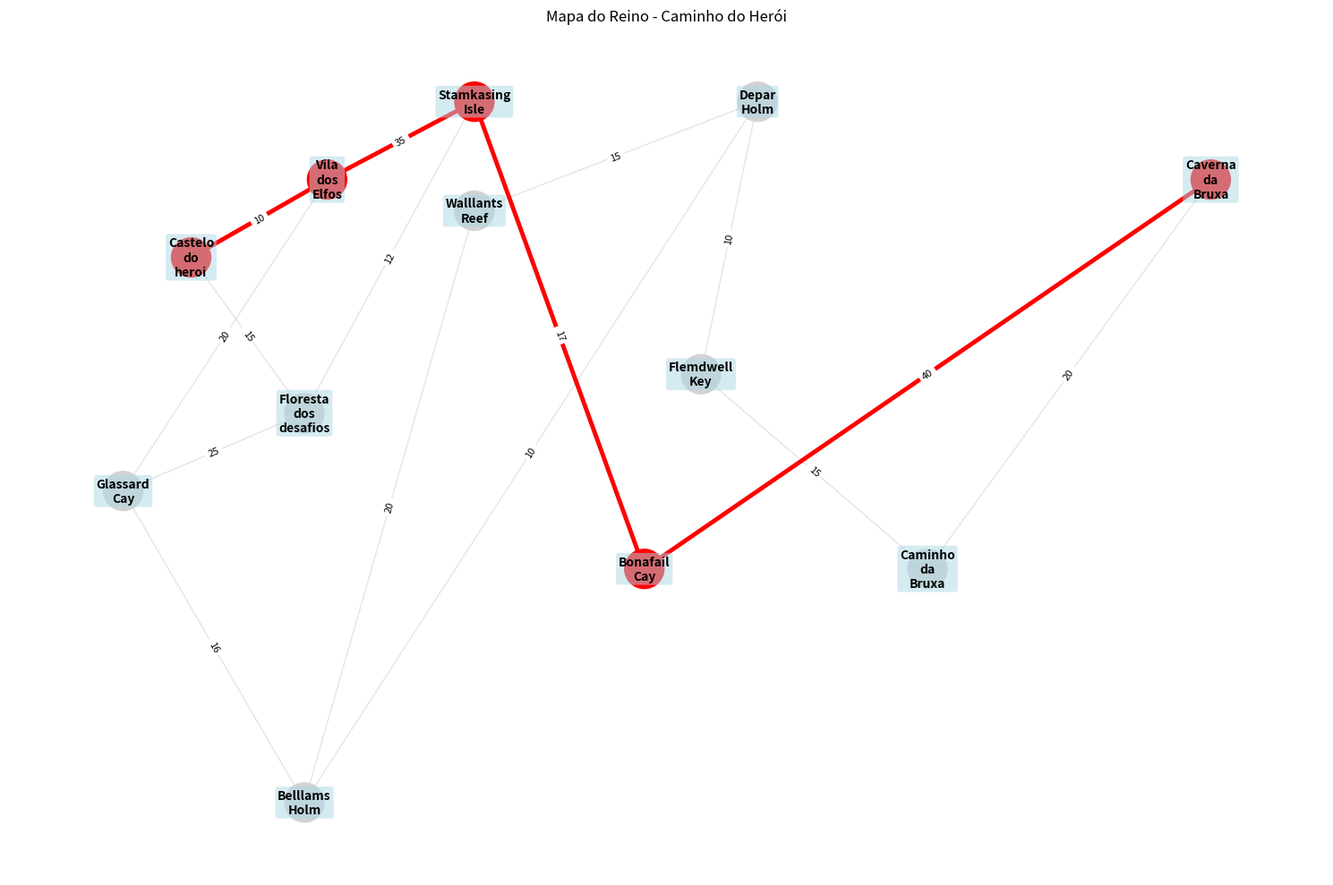

Recreate this plot in Python.
import matplotlib
matplotlib.use('Agg')   # backend sem janelas (gera arquivos PNG)
import matplotlib.pyplot as plt
import networkx as nx
from collections import deque
import heapq

# Criar os grafos
G_game = nx.Graph()

# Criar o mapa
locais = {
    'Castelo do heroi': (50, 400),
    'Vila dos Elfos': (110, 450),
    'Floresta dos desafios': (100, 300),
    'Glassard Cay': (20, 250),
    'Stamkasing Isle': (175, 500),
    'Bonafail Cay': (250, 200),
    'Belllams Holm': (100, 50),
    'Walllants Reef': (175, 430),
    'Depar Holm': (300, 500),
    'Flemdwell Key': (275, 325),
    'Caminho da Bruxa': (375, 200),
    'Caverna da Bruxa': (500, 450),
}

# Conexões entre os nós (Arestas)
G_game.add_edge('Castelo do heroi', 'Vila dos Elfos', weight=10)
G_game.add_edge('Castelo do heroi', 'Floresta dos desafios', weight=15)
G_game.add_edge('Vila dos Elfos', 'Glassard Cay', weight=20)
G_game.add_edge('Floresta dos desafios', 'Glassard Cay', weight=25)
G_game.add_edge('Floresta dos desafios', 'Stamkasing Isle', weight=12)
G_game.add_edge('Stamkasing Isle', 'Bonafail Cay', weight=17)
G_game.add_edge('Stamkasing Isle', 'Vila dos Elfos', weight=35)
G_game.add_edge('Glassard Cay', 'Belllams Holm', weight=16)
G_game.add_edge('Belllams Holm', 'Walllants Reef', weight=20)
G_game.add_edge('Belllams Holm', 'Depar Holm', weight=10)
G_game.add_edge('Walllants Reef', 'Depar Holm', weight=15)
G_game.add_edge('Depar Holm', 'Flemdwell Key', weight=10)
G_game.add_edge('Flemdwell Key', 'Caminho da Bruxa', weight=15)
G_game.add_edge('Caminho da Bruxa', 'Caverna da Bruxa', weight=20)
G_game.add_edge('Bonafail Cay','Caverna da Bruxa', weight=40)

# Adicionando as posições nos eixos X e Y
for local, pos in locais.items():
    G_game.nodes[local]['pos'] = pos

# Função Plot Mapa
def plot_mapa(grafo, caminho_encontrado, titulo='Mapa do reino'):
    pos = nx.get_node_attributes(grafo, 'pos')
    pesos = nx.get_edge_attributes(grafo, 'weight')

    plt.figure(figsize=(15, 10))

    # Labels com quebra de linha para caber melhor
    labels = {node: node.replace(' ', '\n') for node in grafo.nodes()}

    # Cor dos nós: vermelho se estiver no caminho, senão cinza claro
    node_colors = ['red' if (caminho_encontrado and node in caminho_encontrado) else 'lightgray' for node in grafo.nodes()]

    # Desenha nós (sem labels por enquanto)
    nx.draw_networkx_nodes(grafo, pos, node_size=1000, node_color=node_colors)

    # Desenha todas as arestas em cinza claro
    nx.draw_networkx_edges(grafo, pos, width=1.0, alpha=0.6, edge_color='lightgray')

    # Se houver caminho, desenha as arestas do caminho em vermelho e mais grossas
    if caminho_encontrado and len(caminho_encontrado) >= 2:
        path_edges = list(zip(caminho_encontrado, caminho_encontrado[1:]))
        nx.draw_networkx_edges(grafo, pos, edgelist=path_edges, width=3.5, edge_color='red')
        print("Existe um caminho e foi destacado em vermelho.")
    else:
        print("Nenhum caminho para destacar.")

    # Desenha labels (com caixa leve)
    nx.draw_networkx_labels(grafo, pos, labels=labels, font_size=10, font_weight='bold',
                            bbox=dict(facecolor='lightblue', alpha=0.5, edgecolor='none', boxstyle='round,pad=0.2'))

    # Desenha os pesos das arestas
    nx.draw_networkx_edge_labels(grafo, pos, edge_labels=pesos, font_size=8, label_pos=0.5)

    plt.title(titulo)
    plt.axis('off')
    plt.tight_layout()
    plt.savefig("mapa.png")
    print("Arquivo salvo: mapa.png")


# Função BFS
def bfs_game(grafo, inicio, objetivo):
    visitados = set()
    fila = deque([(inicio, [inicio], 0)])  # nó, caminho até aqui, custo até aqui

    while fila:
        no_atual, caminho, custo_total = fila.popleft()

        if no_atual == objetivo:
            return caminho, custo_total

        if no_atual not in visitados:
            visitados.add(no_atual)
            for vizinho in grafo[no_atual]:
                if vizinho not in visitados:
                    novo_custo = custo_total + grafo[no_atual][vizinho]['weight']
                    novo_caminho = list(caminho)
                    novo_caminho.append(vizinho)
                    fila.append((vizinho, novo_caminho, novo_custo))
    return None, float('inf')


# Teste do BFS
inicio_heroi = 'Castelo do heroi'
objetivo_heroi = 'Caverna da Bruxa'
caminho_bfs, custo_bfs = bfs_game(G_game, inicio_heroi, objetivo_heroi)

if caminho_bfs:
    print(f"Caminho encontrado: {caminho_bfs}")
    print(f"Custo total: {custo_bfs}")
else:
    print("Deu errado - nenhum caminho encontrado")

# Gera o mapa com o caminho encontrado destacado
plot_mapa(G_game, caminho_bfs, titulo='Mapa do Reino - Caminho do Herói')

## Busca Gulosa
